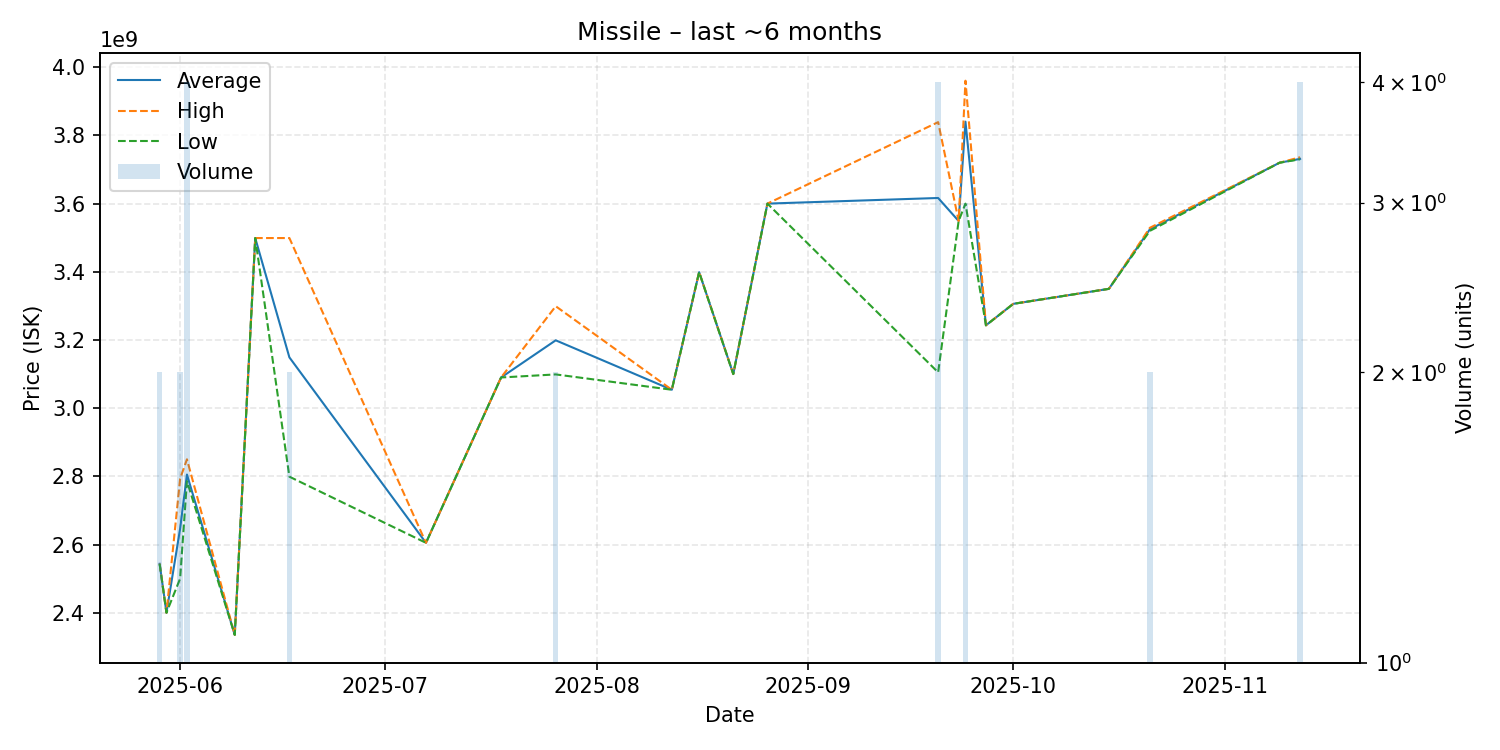

The file beside this chart, header and first rows:
date, average, highest, lowest, order_count, volume
2025-05-29, 2543500000, 2544000000, 2543000000, 2, 2
2025-05-30, 2400000000, 2400000000, 2400000000, 1, 1
2025-06-01, 2646500000, 2793000000, 2500000000, 2, 2
2025-06-02, 2805250000, 2850000000, 2786000000, 4, 4
2025-06-09, 2335000000, 2335000000, 2335000000, 1, 1
2025-06-12, 3499000000, 3499000000, 3499000000, 1, 1
2025-06-17, 3149000000, 3499000000, 2799000000, 2, 2
2025-07-07, 2605000000, 2605000000, 2605000000, 1, 1
2025-07-18, 3090000000, 3090000000, 3090000000, 1, 1
2025-07-26, 3199000000, 3299000000, 3099000000, 2, 2
2025-08-12, 3054000000, 3054000000, 3054000000, 1, 1
2025-08-16, 3399000000, 3399000000, 3399000000, 1, 1
2025-08-21, 3100000000, 3100000000, 3100000000, 1, 1
2025-08-26, 3600000000, 3600000000, 3600000000, 1, 1
2025-09-20, 3616500000, 3839000000, 3105000000, 3, 4
2025-09-23, 3549000000, 3549000000, 3549000000, 1, 1
2025-09-24, 3840333333, 3960500000, 3600000000, 3, 3
2025-09-27, 3243000000, 3243000000, 3243000000, 1, 1
2025-10-01, 3306000000, 3306000000, 3306000000, 1, 1
2025-10-15, 3350000000, 3350000000, 3350000000, 1, 1
2025-10-21, 3524500000, 3529000000, 3520000000, 2, 2
2025-11-09, 3720000000, 3720000000, 3720000000, 1, 1
2025-11-12, 3731250000, 3736000000, 3730000000, 3, 4
